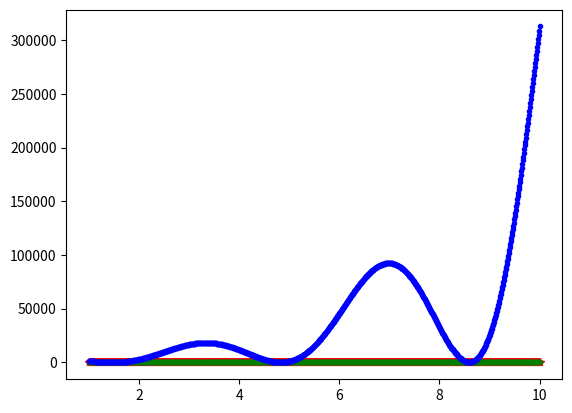

Recreate this plot in Python.
#!/usr/bin/env python3
'''
Implementation of Numerov algorithm

D. A. Brue

'''
import math
import numpy as np
import logging


def plotSolution(X,V,Fs,Fl,Fr,T):
    import matplotlib.pyplot as plt

    fig0 = plt.figure()
    ax0 = fig0.add_subplot(1,1,1)


    plt.plot(X,V,'k-')

    if (type(Fl) == list ):
        for i in range(len(Fs)):
            plt.plot(X,Fs[i],'k-',label='Solution')
        #for i in range(len(Fl)):
        #    plt.plot(X,Fl[i],'b-',label='Left Sol.')
        #for i in range(len(Fr)):
        #    plt.plot(X,Fr[i],'r-',label='Right Sol.')
    else:
        plt.plot(X,Fl,'b-',label='Left Sol.')
        plt.plot(X,Fr,'r-',label='Right Sol.')
    plt.ylim([-math.pi,3*math.pi])
    plt.show()

def matchLR(X,Fl,Fr,matchi = None):
    '''
    tol: optional argument for tolerance in matching algorithm
    matchi: int: index of X to perform the matching. If None, midpoint
    '''

    if (not matchi):
        # if a matching index point is not supplied, try midpoint
        matchi = int((len(X)/2))
    elif (matchi < 1 or matchi >= len(X)-1):
        print('Bad matching index, out of bounds')
        exit()

    # Match value, check derivative
    tx = np.array([X[matchi-1],X[matchi],X[matchi+1]])
    tl = np.array([Fl[matchi-1],Fl[matchi],Fl[matchi+1]])
    tr = np.array([Fr[matchi-1],Fr[matchi],Fr[matchi+1]])
    ratio = tl[1]/tr[1]
    tr *= ratio
    ml = tl[2]-tl[0]
    mr = tr[2]-tr[0]
    mdiff = ml-mr
    mrat = abs(ml/mr) - 1
    #mrat = (ml/mr) - 1
    mdet = (tr[0]*tl[2]-tr[2]*tl[0])

    return mdiff, mrat, mdet
    

def int1dLR(X, V, E, matchi=None):
    '''

    Integrate in 1D for a given function V such that the solution function
    gives 

        (d/dx)^2 F(x) + V(X)*F(x) = E*F(x)

    X: np.array: 1d spatial array
    V: np.array: potential curve
    E: float: system energy, potential eigenvalue

    Output:
    F(x): np.array, X-like

    See accompanying documentation for algorithm derivation
    '''

    log = logging.getLogger(__name__)

    initVal = 1.0e-3
    h = X[1]-X[0]
    N = len(X)

    # Build T array
    T = np.zeros_like(X)
    T = E - V

    if (not matchi):
        matchi = int(N/2)

    if (T[0] > 0.0 or T[-1] > 0.0):
        log.warning('WARNING: Numerov 1D, end-points do not lead to local solution')
        print(T[0],T[-1],E,V[0],V[-1])
        exit()

    classical_bound_index_L = 0
    for i in range(N):
        if (T[i] > 0.0):
            classical_bound_index_L = i
            break
    classical_bound_index_R = 0
    for i in range(N-1,-1,-1):
        if (T[i] > 0.0):
            classical_bound_index_R = i
            break

    #if (matchi < classical_bound_index_L or matchi > classical_bound_index_R):
    #    log.error('Match Point not in classical region')
    #    exit()

    Fl = np.zeros_like(X)
    Fr = np.zeros_like(X)

    # Left-to-Right propagation
    Fl[1] = initVal
    for i in range(2,classical_bound_index_R):
        Fl[i] = ( Fl[i-1]*(2+h**2*T[i-1]*5/6)- Fl[i-2]*(1-h**2*T[i-2]/12))/(1-T[i]*h**2/12)
        if (abs(Fl[i]) > 1.0e9):
            Fl *= 1/1.0e8

    # Right-to-Left propagation
    Fr[-2] = initVal
    for i in range(N-3,classical_bound_index_L,-1):
        Fr[i] = ( Fr[i+1]*(2+h**2*T[i+1]*5/6)- Fr[i+2]*(1-h**2*T[i+2]/12))/(1-T[i]*h**2/12)
        if (abs(Fr[i]) > 1.0e9):
            Fr *= 1/1.0e8

    F = np.zeros_like(X)
    F[:matchi] = Fl[:matchi]
    F[matchi:] = Fr[matchi:]
    norm = math.sqrt(np.sum(F**2) * (X[1]-X[0]))
    if (norm > 0):
        F *= 1/norm

    return F,Fl,Fr,T


####################################################################################################
def TEST0():
    print('Running Numerov TEST0')
    import matplotlib.pyplot as plt

    # Solve harmonic potential, V = (1/2)*k*x^2

    nPts = 1001

    matchi = int(nPts/2)
    
    k = 10.0

    xMin = -10*math.pi
    xMax =  10*math.pi

    nE = 901
    Emin = 1.0
    Emax = 10.0
    Ens = np.linspace(Emin,Emax,nE)

    X = np.linspace(xMin,xMax,nPts)
    V = k*X**2/2

    Fs = []
    Fls = []
    Frs = []
    dets = []
    rats = []
    difs = []
    for i in range(nE):
        E = Ens[i]
        print('Energy ',E)
        F,Fl,Fr,T = int1dLR(X,V,E)
        Fs.append(F)
        Fls.append(Fl)
        Frs.append(Fr)
        mdif,mrat,mdet = matchLR(X,Fl,Fr,matchi=matchi)
        dets.append(mdet)
        difs.append(mdif)
        rats.append(mrat)


    #rtn = plotSolution(X,V,Fs,Fls,Frs,T)

    fig0=plt.figure()
    ax0 = fig0.add_subplot(1,1,1)
    plt.plot(Ens,difs,'r*',label='Differences')
    plt.plot(Ens,rats,'g.',label='Ratios')
    plt.plot(Ens,dets,'b.',label='Determinant')
    #plt.ylim([-10,10])
    plt.show()

    return 0

if (__name__ == '__main__'):
    ''' Run some test cases '''
    rtn=TEST0()
